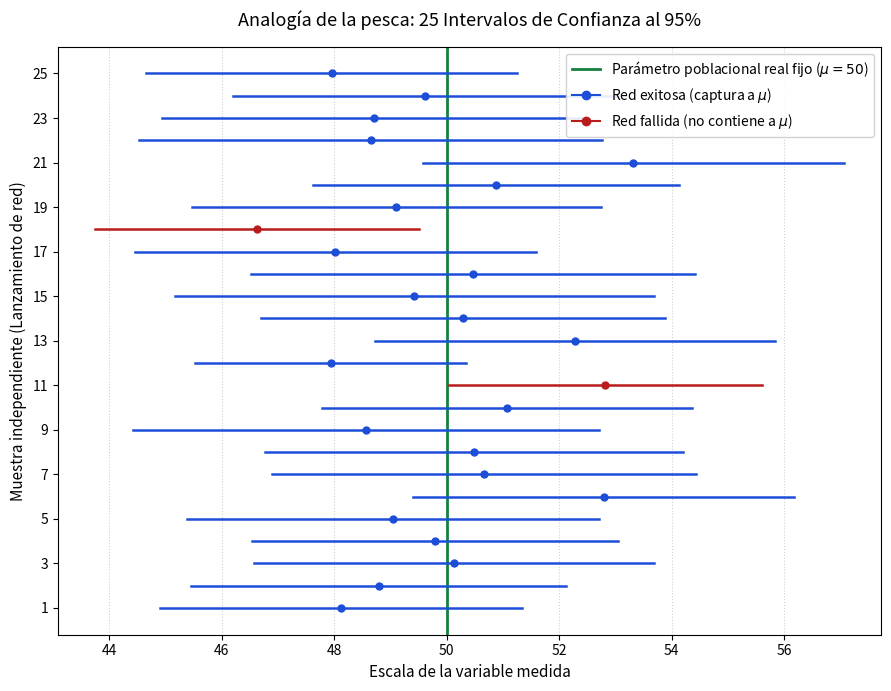

The script that saved this image:
import numpy as np
import matplotlib.pyplot as plt

# Configuración de reproducibilidad
np.random.seed(42)

# Parámetros del experimento
mu_real = 50.0       # Parámetro poblacional fijo (el pez)
sigma = 10.0         # Desviación estándar poblacional
n = 30               # Tamaño de cada muestra
n_muestras = 25      # Número de muestras independientes (redes)
z_critico = 1.96     # Nivel de confianza del 95%

# Error estándar teórico
se = sigma / np.sqrt(n)

# Generación de intervalos
medias = []
intervalos = []
capturas = []

for _ in range(n_muestras):
    muestra = np.random.normal(loc=mu_real, scale=sigma, size=n)
    x_barra = np.mean(muestra)
    # Error estándar estimado con la desviación muestral (s)
    s = np.std(muestra, ddof=1)
    margen_error = z_critico * (s / np.sqrt(n))
    
    lim_inf = x_barra - margen_error
    lim_sup = x_barra + margen_error
    
    # Comprobar si la red capturó el pez
    exito = (lim_inf <= mu_real <= lim_sup)
    
    medias.append(x_barra)
    intervalos.append((lim_inf, lim_sup))
    capturas.append(exito)

# Configuración gráfica
plt.figure(figsize=(9, 7), dpi=150)

# Línea vertical del parámetro real fijo (el pez inmóvil)
plt.axvline(x=mu_real, color='#15803d', linestyle='-', linewidth=2, 
            label=r'Parámetro poblacional real fijo ($\mu = 50$)', zorder=2)

# Trazado de cada intervalo (red)
for i in range(n_muestras):
    x_barra = medias[i]
    inf, sup = intervalos[i]
    exito = capturas[i]
    
    color = '#1d4ed8' if exito else '#b91c1c'
    label_punto = None
    
    # Segmento horizontal (la red)
    plt.plot([inf, sup], [i + 1, i + 1], color=color, linewidth=1.8, zorder=3)
    
    # Punto central (la estimación puntual / posición de la barca)
    plt.scatter(x_barra, i + 1, color=color, s=25, zorder=4)

# Formato y anotaciones pedagógicas
plt.title("Analogía de la pesca: 25 Intervalos de Confianza al 95%", fontsize=13, pad=15)
plt.xlabel("Escala de la variable medida", fontsize=11)
plt.ylabel("Muestra independiente (Lanzamiento de red)", fontsize=11)
plt.yticks(range(1, n_muestras + 1, 2))
plt.grid(axis='x', linestyle=':', alpha=0.6)

# Leyenda explicativa
plt.plot([], [], color='#1d4ed8', marker='o', label='Red exitosa (captura a $\mu$)', linestyle='-')
plt.plot([], [], color='#b91c1c', marker='o', label='Red fallida (no contiene a $\mu$)', linestyle='-')
plt.legend(loc='upper right', frameon=True, framealpha=0.9)

plt.tight_layout()
plt.show()
